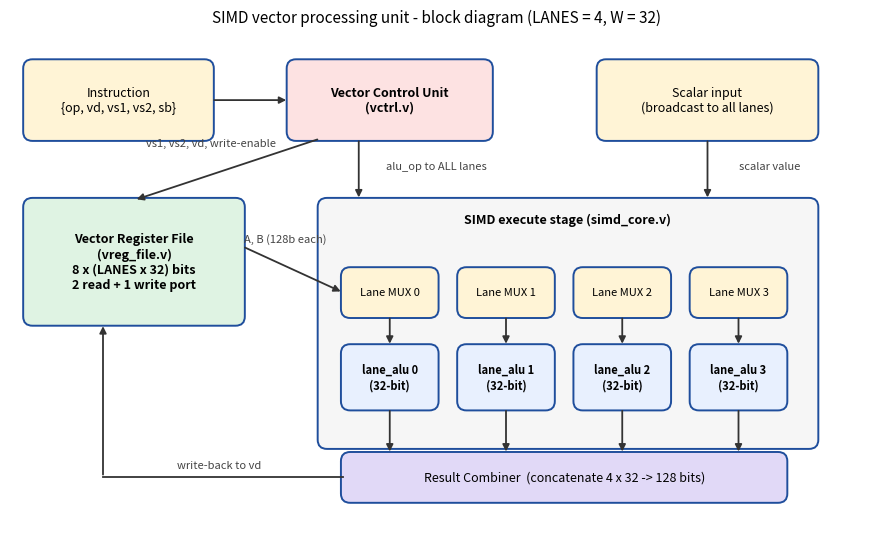

This figure's Python source: (Note: this script raises an exception after producing the figure.)
#!/usr/bin/env python3
"""Block diagram of the SIMD unit -> docs/diagrams/block_diagram.png  (matplotlib only)"""
import os
import matplotlib; matplotlib.use("Agg")
import matplotlib.pyplot as plt
from matplotlib.patches import FancyBboxPatch

fig, ax = plt.subplots(figsize=(11, 6.6)); ax.set_xlim(0, 110); ax.set_ylim(0, 66); ax.axis("off")
def box(x, y, w, h, txt, fc="#e8f0fe", fs=9, bold=False):
    ax.add_patch(FancyBboxPatch((x, y), w, h, boxstyle="round,pad=0.3,rounding_size=1.2", fc=fc, ec="#1f4e9c", lw=1.4))
    ax.text(x + w/2, y + h/2, txt, ha="center", va="center", fontsize=fs, weight="bold" if bold else "normal")
def arrow(x1, y1, x2, y2, txt="", off=(0, 1.2)):
    ax.annotate("", xy=(x2, y2), xytext=(x1, y1), arrowprops=dict(arrowstyle="-|>", color="#333", lw=1.3))
    if txt: ax.text((x1+x2)/2 + off[0], (y1+y2)/2 + off[1], txt, fontsize=8, ha="center", color="#444")

box(2, 52, 24, 10, "Instruction\n{op, vd, vs1, vs2, sb}", "#fff4d6")
box(36, 52, 26, 10, "Vector Control Unit\n(vctrl.v)", "#fde2e2", bold=True)
box(2, 28, 28, 16, "Vector Register File\n(vreg_file.v)\n8 x (LANES x 32) bits\n2 read + 1 write port", "#dff3e3", bold=True)
box(76, 52, 28, 10, "Scalar input\n(broadcast to all lanes)", "#fff4d6")
box(40, 12, 64, 32, "", "#f6f6f6")
ax.text(72, 41, "SIMD execute stage (simd_core.v)", ha="center", fontsize=9, weight="bold")
for i in range(4):
    x = 43 + i * 15
    box(x, 29, 12, 6, f"Lane MUX {i}", "#fff4d6", fs=8)
    box(x, 17, 12, 8, f"lane_alu {i}\n(32-bit)", "#e8f0fe", fs=8, bold=True)
    arrow(x + 6, 29, x + 6, 25)
box(43, 5, 57, 6, "Result Combiner  (concatenate 4 x 32 -> 128 bits)", "#e1d9f7", fs=9)
for i in range(4): arrow(49 + i * 15, 17, 49 + i * 15, 11)
arrow(26, 57, 36, 57)
arrow(40, 52, 16, 44, "vs1, vs2, vd, write-enable", (-2, 3))
arrow(45, 52, 45, 44, "alu_op to ALL lanes", (10, 0))
arrow(90, 52, 90, 44, "scalar value", (8, 0))
arrow(30, 38, 43, 32, "A, B (128b each)", (-1, 3.5))
ax.plot([43, 12], [8, 8], color="#333", lw=1.3); ax.annotate("", xy=(12, 28), xytext=(12, 8), arrowprops=dict(arrowstyle="-|>", color="#333", lw=1.3))
ax.text(27, 9.2, "write-back to vd", fontsize=8, color="#444", ha="center")
ax.set_title("SIMD vector processing unit - block diagram (LANES = 4, W = 32)", fontsize=11)
out = os.path.join(os.path.dirname(__file__), "..", "docs", "diagrams"); os.makedirs(out, exist_ok=True)
fig.savefig(os.path.join(out, "block_diagram.png"), dpi=170, bbox_inches="tight"); print("wrote block_diagram.png")
